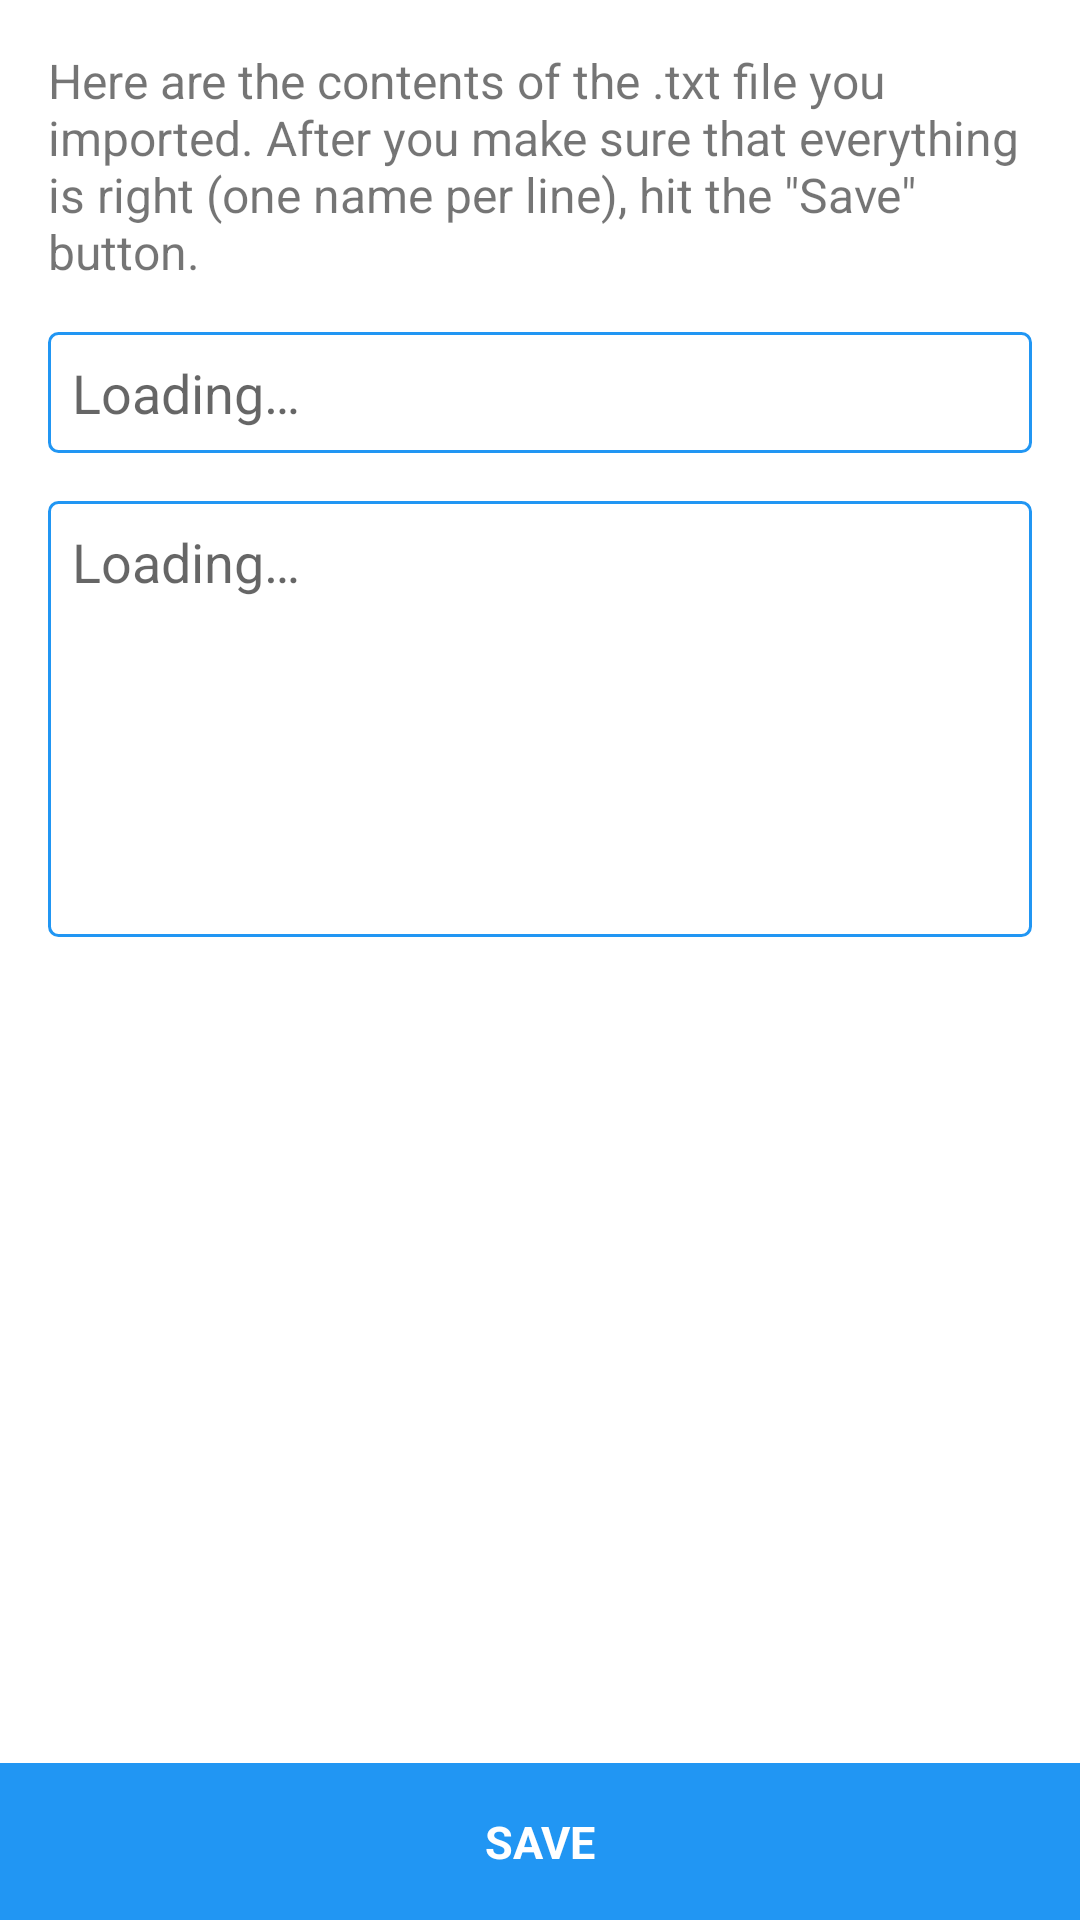

The Android layout XML behind this screen, and the referenced resources:
<!-- AndroidManifest.xml: application theme AppTheme -->
<!-- res/layout/import_name_list.xml -->
<?xml version="1.0" encoding="utf-8"?>
<RelativeLayout
    xmlns:android="http://schemas.android.com/apk/res/android"
    android:layout_width="match_parent"
    android:layout_height="match_parent"
    android:background="@color/white"
    >

    <ScrollView
        android:layout_width="match_parent"
        android:layout_height="match_parent"
        android:layout_above="@id/bottom_ad_banner_container"
        >

        <LinearLayout
            android:padding="16dp"
            android:focusable="true"
            android:focusableInTouchMode="true"
            android:orientation="vertical"
            android:layout_width="match_parent"
            android:layout_height="wrap_content"
            >

            <TextView
                android:text="@string/import_intro"
                android:textColor="@color/dark_gray"
                android:textSize="16sp"
                android:layout_width="match_parent"
                android:layout_height="wrap_content"
                />

            <EditText
                android:id="@+id/list_name"
                android:layout_marginTop="16dp"
                android:layout_width="match_parent"
                android:layout_height="wrap_content"
                android:inputType="textCapWords"
                android:hint="@string/loading"
                android:importantForAutofill="no"
                android:padding="8dp"
                android:singleLine="true"
                android:imeOptions="actionDone"
                android:background="@drawable/rounded_blue_rectangle_border"
                />

            <EditText
                android:id="@+id/names"
                android:layout_width="match_parent"
                android:layout_height="wrap_content"
                android:layout_marginTop="16dp"
                android:minLines="6"
                android:scrollbars="vertical"
                android:inputType="textCapWords|textMultiLine"
                android:hint="@string/loading"
                android:importantForAutofill="no"
                android:gravity="top|start"
                android:padding="8dp"
                android:background="@drawable/rounded_blue_rectangle_border"
                />
        </LinearLayout>
    </ScrollView>

    <FrameLayout
        android:id="@+id/bottom_ad_banner_container"
        android:layout_width="match_parent"
        android:layout_height="wrap_content"
        android:layout_above="@id/save"
        />

    <TextView
        android:id="@+id/save"
        android:text="@string/save"
        android:layout_alignParentBottom="true"
        style="@style/button"
        />
</RelativeLayout>
<!-- resources referenced by this layout -->
<resources>
  <color name="white">#FFFFFF</color>
  <!-- drawable rounded_blue_rectangle_border (drawable) -->
  <?xml version="1.0" encoding="utf-8"?>
  <shape xmlns:android="http://schemas.android.com/apk/res/android">
  
      <stroke
          android:width="1dp"
          android:color="@color/app_blue"/>
  
      <corners android:radius="3dp"/>
  </shape>
  <string name="import_intro">
          Here are the contents of the .txt file you imported.
          After you make sure that everything is right (one name per line),
          hit the \"Save\" button.
      </string>
  <string name="loading">Loading…</string>
  <string name="save">Save</string>
  <style name="button">
          <item name="android:layout_width">match_parent</item>
          <item name="android:layout_height">wrap_content</item>
          <item name="android:padding">16dp</item>
          <item name="android:gravity">center</item>
          <item name="android:textSize">15sp</item>
          <item name="android:textColor">@color/white</item>
          <item name="android:textStyle">bold</item>
          <item name="android:textAllCaps">true</item>
          <item name="android:background">@color/app_blue</item>
          <item name="android:foreground">?android:attr/selectableItemBackground</item>
      </style>
  <style name="AppTheme" parent="Theme.AppCompat.DayNight.DarkActionBar">
          <item name="colorPrimary">@color/app_color</item>
          <item name="colorPrimaryDark">@color/status_bar_color</item>
          <item name="colorAccent">@color/app_blue</item>
      </style>
  <color name="app_blue">#2196F3</color>
  <color name="app_color">#2196F3</color>
  <color name="status_bar_color">#1976D2</color>
</resources>
